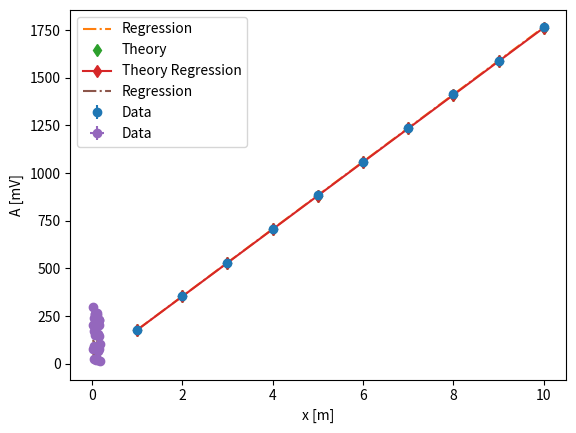
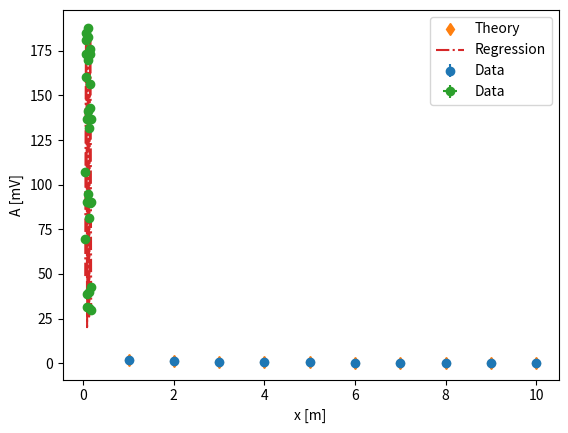

Recreate these plots in Python, in order.
# -*- coding: utf-8 -*-
"""
Created on Tue Aug 23 22:59:35 2022

[redacted]
"""


import numpy as np
import scipy
import matplotlib.pyplot as plt
import pandas as pd
from scipy.stats import linregress
from scipy.optimize import curve_fit as cfit




def linearCurve(a,b,x):
    return a*x+b
def linearCurve_ZeroIntercept(a,x):
    return linearCurve(a,0,x)

def speed_of_sound_calc(T,gamma,M,R=8.31):
    return sqrt(gamma*R*(T+273)/M)


def part3_find_resunance_exp():
    L= 0.980 #length of pipe in [m]
    L_err = 0.001
    f_ressunance = [178,353,530,706,883,1060,1237,1413,1590,1767,2121][:-1]
    f_err= [1,1,1,1,1,1,1,1,1,1,1][:-1]
    n = list(range(1,11)) 
    
    f_ressunance = np.array(f_ressunance)
    f_err = np.array(f_err)
    n = np.array(n)

    fit1 = cfit(linearCurve_ZeroIntercept,n,f_ressunance)
    reg1 = linregress(n,f_ressunance)
    fig1=plt.figure("figure1",dpi=300)
    plt.errorbar(n,f_ressunance,f_err,fmt="o",label="Data")
    #plt.plot(n,linearCurve_ZeroIntercept(fit1[0][0], n),"-.",label="Regression")
    plt.plot(n,linearCurve(reg1.slope,reg1.intercept, n),"-.",label="Regression")
    plt.grid()
    plt.xlabel("n")
    plt.ylabel("$f [Hz]$")
    
    
    # ---- need to make sure ---
    # wave_length = 2*L/n
    # v_measured= f_ressunance*wave_length
    
    # f = (v/2L) * n
    m  = reg1.slope
    m_err = reg1.stderr
    v_measured= 2 * L * m
    v_err = 2 * np.sqrt((L*m_err)**2 + (m*L_err)**2) 
    #v_mesasured = 2 * L * reg1.slope
    T=23.4 +273.15 # temperature in kelvin
    # v_theory= speed_of_sound_calc(T,gas.gamma,gas.mass)
    v_theory = 331.7*np.sqrt((T)/273.15) #[ m/sec]
    v_relative_err= abs(v_theory-v_measured)/v_measured
    print("v theory:%fm/s"%(v_theory))
    print("v measured:%f+-%fm/s"%(v_measured,v_err))
    print("v relative error is: ", v_relative_err)
    
    # im not sure about this part
    wavelen_theory =  2 * L / n 
    f_theory = v_theory/wavelen_theory
    
    wavelen_measured = v_measured / f_ressunance
    wavelen_err = wavelen_measured * np.sqrt((v_err/v_measured)**2 + (f_err/f_ressunance)**2)
  
    
    plt.plot(n,f_theory,"d",label="Theory")
    reg2 = linregress(n,f_theory)
    plt.plot(n,f_theory,"-d",label="Theory Regression")

    plt.legend()
    plt.show()  
  
    fig2=plt.figure("figure2",dpi=300)
    plt.errorbar(n,wavelen_measured,yerr=wavelen_err,fmt="o",label="Data") # error bar will be fixed later on
    plt.plot(n,wavelen_theory,"d",label="Theory")
    plt.grid()
    plt.legend()
    plt.xlabel("n")
    plt.ylabel(r"$\lambda [m]$")
    plt.show()    


def part4_interference_and_standing_wave():
    L = 0.267 # [m]
    L_err = 0.001 
    n = np.array(list(range(1,10)))
    wavelen = 2 * L / n 
    T= 23.3 + 273.15 # temperature in kelvin
    v_theory = 331.7*np.sqrt((T)/273.15) #[ m/sec]
    f_theory = v_theory / wavelen    
    f = 3882
    f_err = 1
    
    x = [2.7,3,3.5,4,4.5,5,5.5,6,6.5,7,7.5,8,8.5,9,9.5,10,10.5,11,11.5,12,12.5,13,13.5,14,14.5,15,15.5,16,16.5,17,17.5,18] #cm
    x_err = [0.1] * len(x)
  #  amplitude = [254.7,176.6,85.1,27.9,87,152.6,210,234.9,242.5] #mV
    amplitude = [297.5,204.1,79,26.5,95.12,173.8,240,263.3,259,214.7,149.5,81,18,82,156,227,267.5,255,209,152.8,78,18.5,68.5,156.5,203,229,230,203,144.5,79.3,13.4,102]
  #  amplitude_err = [0.1,0.5,0.5,0.1,0.1,0.1,0.1,0.1,0.1]
    amplitude_err = [0.1,0.1,1,0.1,0.01,0.1,1,0.1,1,0.5,0.1,1,0.5,0.5,1,1,0.2,0.2,1,0.5,1,0.2,0.5,0.5,0.5,1,1,1,0.5,0.5,0.5,1]
    
    
    amplitude = np.array(amplitude)
    amplitude_err = np.array(amplitude_err)
    x = np.array(x) * 1e-2
    x_err = np.array(x_err) *1e-2
    
    in_wavelen = 2*L / 6 # n=6 is the order
    fit_fucntion = lambda x,a,wavelen,phi0 : np.abs(2*a*np.cos(np.pi/wavelen * (2*x-L)+phi0/2))

    fit1 = cfit(fit_fucntion,x,amplitude,p0=[65,v_theory/f,0])
    fig1 = plt.figure("figure1", dpi=300)
    plt.errorbar(x,amplitude,yerr=amplitude_err,xerr=x_err,fmt="o",label="Data")
    plt.plot(x,fit_fucntion(x,*(fit1[0])),'-.',label="Regression")
    plt.legend()
    plt.xlabel("x [m]")
    plt.ylabel("A [mV]")
    plt.grid()
    plt.show()    
    
    a,wavelen,phi0 = fit1[0][0],fit1[0][1],fit1[0][2]
    a_err,wavelen_err,phi0_err = np.sqrt(np.diag(fit1[1]))
    v = wavelen * f
    #v_err = np.sqrt()
    v_err=np.sqrt((f*wavelen_err)**2 + (f_err*wavelen)**2)
    
    print("v measured:%.1f+-%.1fm/s"%(v,v_err))
    print("relative error:",abs(v-v_theory)/v_theory,"%")
    print("wavelen: %.4f+-%.4f"%(wavelen,wavelen_err),"m")
    print("phi:%.1f+-%.1f"%(phi0*180/np.pi,phi0_err*180/np.pi),"degree")
    print("\n\n")
    
    
    x = [2.7,3,3.5,4,4.5,5,5.5,6,6.5,7,7.5,8,8.5,9,9.5,10,10.5,11,11.5,12,12.5,13,13.5,14,14.5,15,15.5,16,16.5,17,17.5,18][4:] #cm
    x_err = [0.1] * len(x)
    amplitude = [233,255.2,82,33.3,69.3,107,160.5,181,185,173.5,137,90.4,31.5,39,94.6,141.3,182.5,188,170,131.5,81.5,31,40,89.6,143,156.5,176,173,137,90.4,30,42.9][4:]
    amplitude_err = [0.5,0.5,1,0.2,0.5,0.5,0.5,0.5,0.5,0.5,0.5,0.3,0.5,0.5,0.5,0.5,0.5,0.5,0.5,0.5,0.5,0.5,0.5,0.5,0.5,0.5,0.5,0.5,1,0.5,0.5,0.5][4:]
    x = x[:len(amplitude)]
    x_err = x_err[:len(x)]
    
    amplitude = np.array(amplitude)
    amplitude_err = np.array(amplitude_err)
    x = np.array(x) * 1e-2
    x_err = np.array(x_err) *1e-2
    
    fit_fucntion = lambda x,a,wavelen,phi0 : np.abs(2*a*np.cos(np.pi/wavelen * (2*x-L)+phi0/2))


    fit2= cfit(fit_fucntion,x,amplitude,p0=[90,v_theory/f,0])
    fig2 = plt.figure("figure2", dpi=300)
    plt.errorbar(x,amplitude,yerr=amplitude_err,xerr=x_err,fmt="o",label="Data")
    plt.plot(x,fit_fucntion(x,*fit2[0]),'-.',label="Regression")
    plt.legend()
    plt.xlabel("x [m]")
    plt.ylabel("A [mV]")
    plt.grid()
    plt.show()    
    
    a,wavelen,phi0 = fit2[0][0],fit2[0][1],fit2[0][2]
    a_err,wavelen_err,phi0_err = np.sqrt(np.diag(fit2[1]))
    v = wavelen * f
    v_err=np.sqrt((f*wavelen_err)**2 + (f_err*wavelen)**2)
    print("v measured:%.1f+-%.1fm/s"%(v,v_err))
    print("relative error:",abs(v-v_theory)/v_theory,"%")
    print("wavelen: %.4f+-%.4f"%(wavelen,wavelen_err),"m")
    print("phi:%.1f+-%.1f"%(phi0*180/np.pi,phi0_err*180/np.pi),"degree")
    print("\n\n")

def main():
    print("part3:")
    part3_find_resunance_exp()
    print("\npart4:")
    part4_interference_and_standing_wave()



    



main()